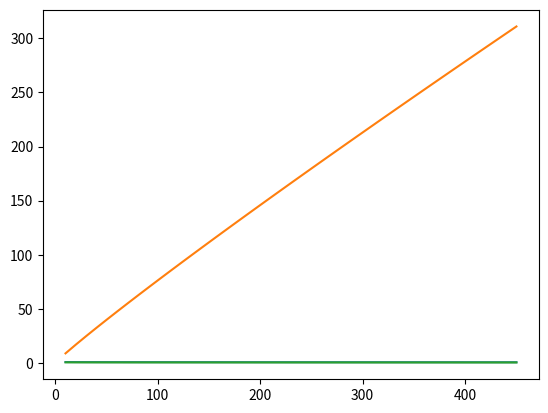

This chart was generated by the following Python code:
import numpy as np
import matplotlib.pyplot as plt
#inputs

#external
P_cruise = 500000 #Watt
P_take_off = 1300000  #watt

#constants
# y = ax+b : y = gewicht, x = aantal cellen

fuel_cell_a = 0.0725
fuelcell_b = 9.37
efficiency_constant = 1.482

A = np.linspace(0,450,45)

def voltage(A):
    return -0.047*np.log(A) + 0.9782

def efficiency(V):
    return V/efficiency_constant

V = voltage(A)
P = V*A

plt.plot(A, V)
plt.show()
plt.plot(A,P)
plt.show()
plt.plot(A, efficiency(V))
plt.show()